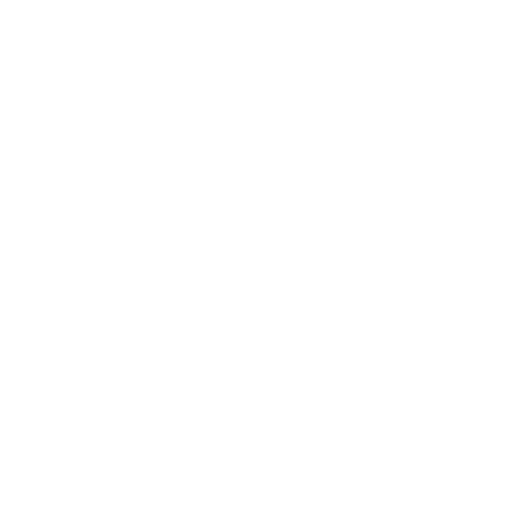
t = 0.00 s
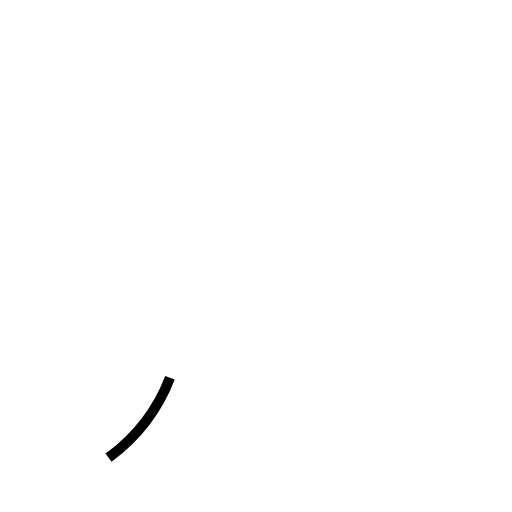
t = 0.30 s
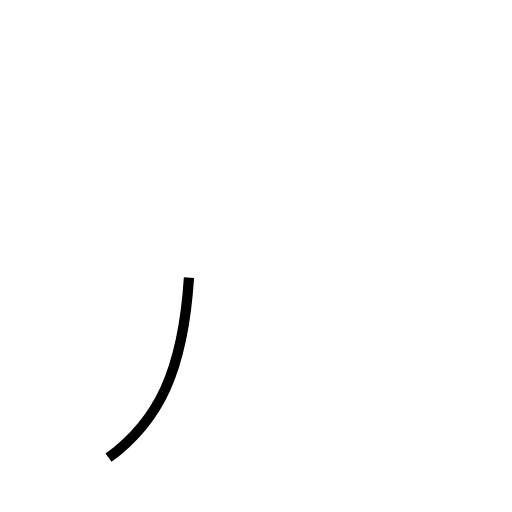
t = 0.60 s
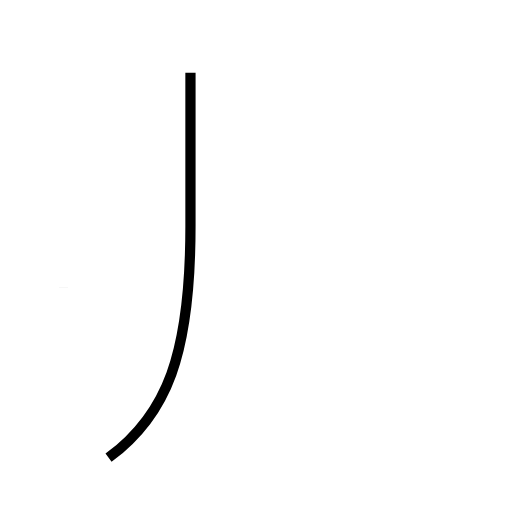
t = 1.20 s
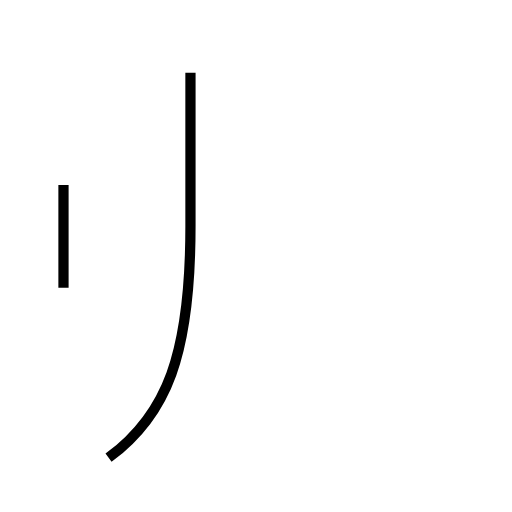
t = 1.50 s
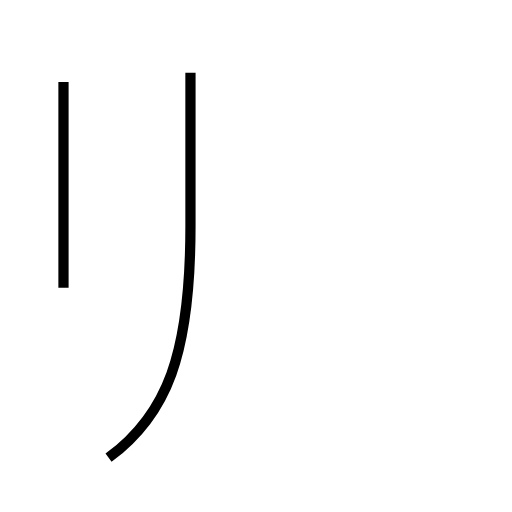
t = 1.80 s

The animated SVG that drew these frames (rendered in a browser with its animation timeline set to each time). Animation: 2 SMIL elements (animate=2); one cycle of 1.80 s.

<?xml version='1.0' encoding='utf-8'?>
<svg viewBox="0.0 -6.0 50.0 50.0" version="1.1" xmlns="http://www.w3.org/2000/svg"><rect x="-1000" y="-1000" width="2000" height="2000" stroke="white" fill="white" /><g style="fill:none;stroke:#000000;stroke-width:1"><path d="M 10.6 0.7 C 16.3 -3.5 18.6 -9.4 18.6 -21.9 L 18.6 -36.9 " transform="translate(0.0 38.0)" stroke-dasharray="39.99657034032339" stroke-dashoffset="39.99657034032339"><animate attributeName="stroke-dashoffset" from="39.99657034032339" to="0" dur="1.1998971102097016s" begin="0s" fill="freeze" /></path><path d="M 6.2 -15.9 L 6.2 -36.0" transform="translate(0.0 38.0)" stroke-dasharray="20.1" stroke-dashoffset="20.1"><animate attributeName="stroke-dashoffset" from="20.1" to="0" dur="0.603s" begin="1.1998971102097016s" fill="freeze" /></path></g></svg>
